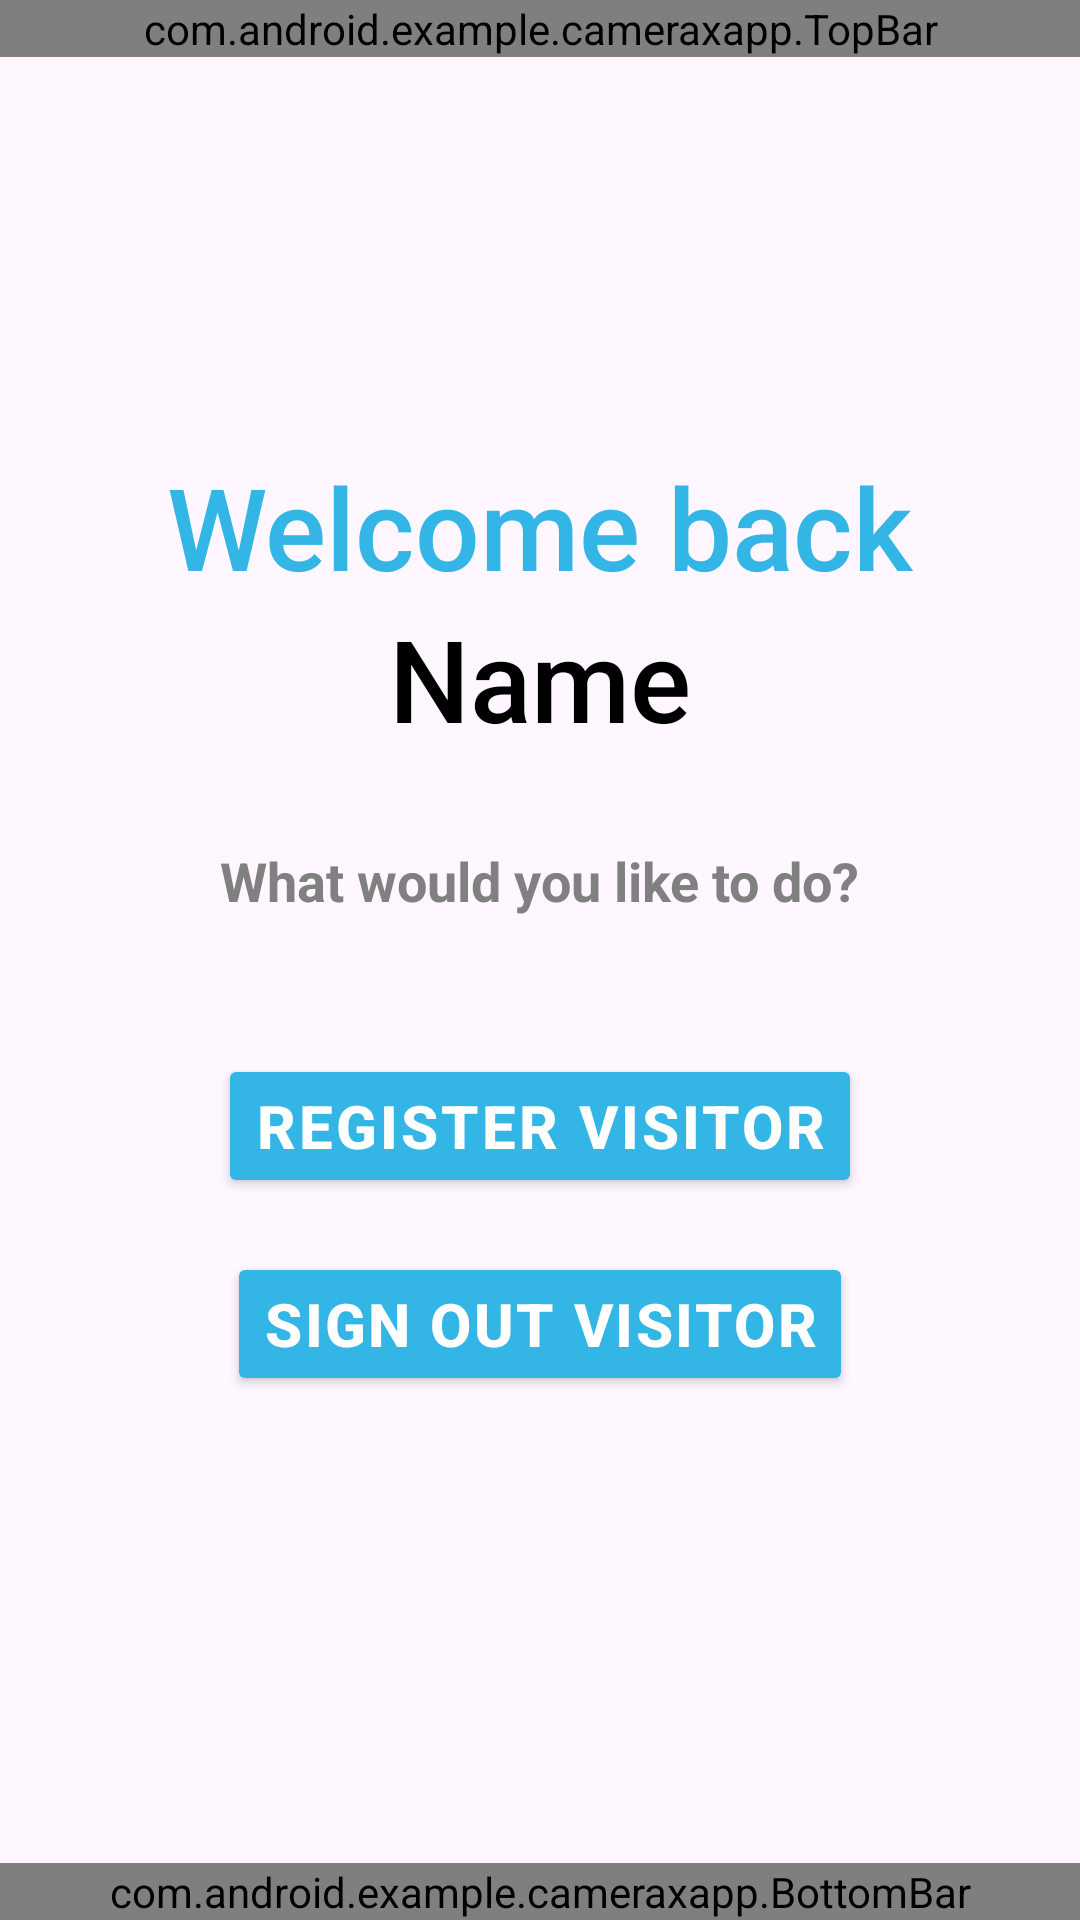

Write the Android layout XML for this screen, with the resource values it uses.
<!-- AndroidManifest.xml: application theme Theme.CameraXApp -->
<!-- res/layout/activity_welcome.xml -->
<?xml version="1.0" encoding="utf-8"?>
<androidx.constraintlayout.widget.ConstraintLayout
    xmlns:android="http://schemas.android.com/apk/res/android"
    xmlns:app="http://schemas.android.com/apk/res-auto"
    xmlns:tools="http://schemas.android.com/tools"
    android:id="@+id/main"
    android:layout_width="match_parent"
    android:layout_height="match_parent"
    tools:context=".WelcomeActivity">

    <com.android.example.cameraxapp.TopBar
        android:id="@+id/top_bar"
        android:layout_width="match_parent"
        android:layout_height="wrap_content"
        app:layout_constraintTop_toTopOf="parent"/>


    <TextView
        android:id="@+id/welcome_text"
        android:layout_width="wrap_content"
        android:layout_height="wrap_content"
        android:fontFamily="sans-serif-medium"
        android:text="Welcome back"
        android:textColor="@android:color/holo_blue_light"
        android:textSize="38sp"
        android:textStyle="normal"
        android:layout_marginTop="150dp"
        app:layout_constraintBottom_toTopOf="@+id/welcome_username"
        app:layout_constraintEnd_toEndOf="parent"
        app:layout_constraintStart_toStartOf="parent"
        app:layout_constraintTop_toTopOf="parent" />

    <TextView
        android:id="@+id/welcome_username"
        android:layout_width="wrap_content"
        android:layout_height="wrap_content"
        android:text="Name"
        android:textSize="38sp"
        android:textColor="@android:color/black"
        android:fontFamily="sans-serif-medium"
        app:layout_constraintBottom_toTopOf="@+id/button_register"
        app:layout_constraintEnd_toEndOf="parent"
        app:layout_constraintStart_toStartOf="parent"
        app:layout_constraintTop_toBottomOf="@+id/welcome_text" />

    <TextView
        android:layout_width="wrap_content"
        android:layout_height="wrap_content"
        android:text="What would you like to do?"
        android:textColor="@color/gray"
        android:textSize="18sp"
        android:textStyle="bold"
        android:layout_marginTop="30dp"
        app:layout_constraintTop_toBottomOf="@+id/welcome_username"
        app:layout_constraintEnd_toEndOf="parent"
        app:layout_constraintStart_toStartOf="parent" />

    <Button
        android:id="@+id/button_register"
        android:layout_width="wrap_content"
        android:layout_height="wrap_content"
        android:text="Register Visitor"
        android:layout_marginTop="100dp"
        android:letterSpacing=".05"
        android:textStyle="bold"
        android:textSize="20sp"
        android:backgroundTint="@android:color/holo_blue_light"
        android:textColor="@android:color/white"
        app:layout_constraintTop_toBottomOf="@+id/welcome_username"
        app:layout_constraintEnd_toEndOf="parent"
        app:layout_constraintStart_toStartOf="parent"
        app:layout_constraintVertical_bias="0.2" />

    <Button
        android:id="@+id/button_signout"
        android:layout_width="wrap_content"
        android:layout_height="wrap_content"
        android:text="Sign Out Visitor"
        android:textStyle="bold"
        android:layout_marginTop="18dp"
        android:letterSpacing=".04"
        android:textSize="20sp"
        android:backgroundTint="@android:color/holo_blue_light"
        android:textColor="@android:color/white"
        app:layout_constraintTop_toBottomOf="@+id/button_register"
        app:layout_constraintEnd_toEndOf="parent"
        app:layout_constraintStart_toStartOf="parent" />

    <com.android.example.cameraxapp.BottomBar
        android:id="@+id/bottom_bar"
        android:layout_width="match_parent"
        android:layout_height="wrap_content"
        app:layout_constraintBottom_toBottomOf="parent"/>

</androidx.constraintlayout.widget.ConstraintLayout>
<!-- resources referenced by this layout -->
<resources>
  <color name="gray"> #808080</color>
  <style name="Theme.CameraXApp" parent="Base.Theme.CameraXApp" />
  <style name="Base.Theme.CameraXApp" parent="Theme.Material3.DayNight.NoActionBar">
          <item name="colorPrimary">@color/my_primary</item>
          <item name="colorPrimaryVariant">@color/my_primary</item>
          <item name="colorOnPrimary">@color/my_primary</item>
          <item name="colorSecondary">@color/my_secondary</item>
          <item name="colorSecondaryVariant">@color/my_secondary</item>
          <item name="colorOnSecondary">@color/black</item>
          <item name="android:statusBarColor" tools:ignore="NewApi">?attr/colorPrimaryVariant</item>
      </style>
  <color name="my_primary">#33B5E5</color>
  <color name="my_secondary">#FFE74C</color>
  <color name="black">#FF000000</color>
</resources>
